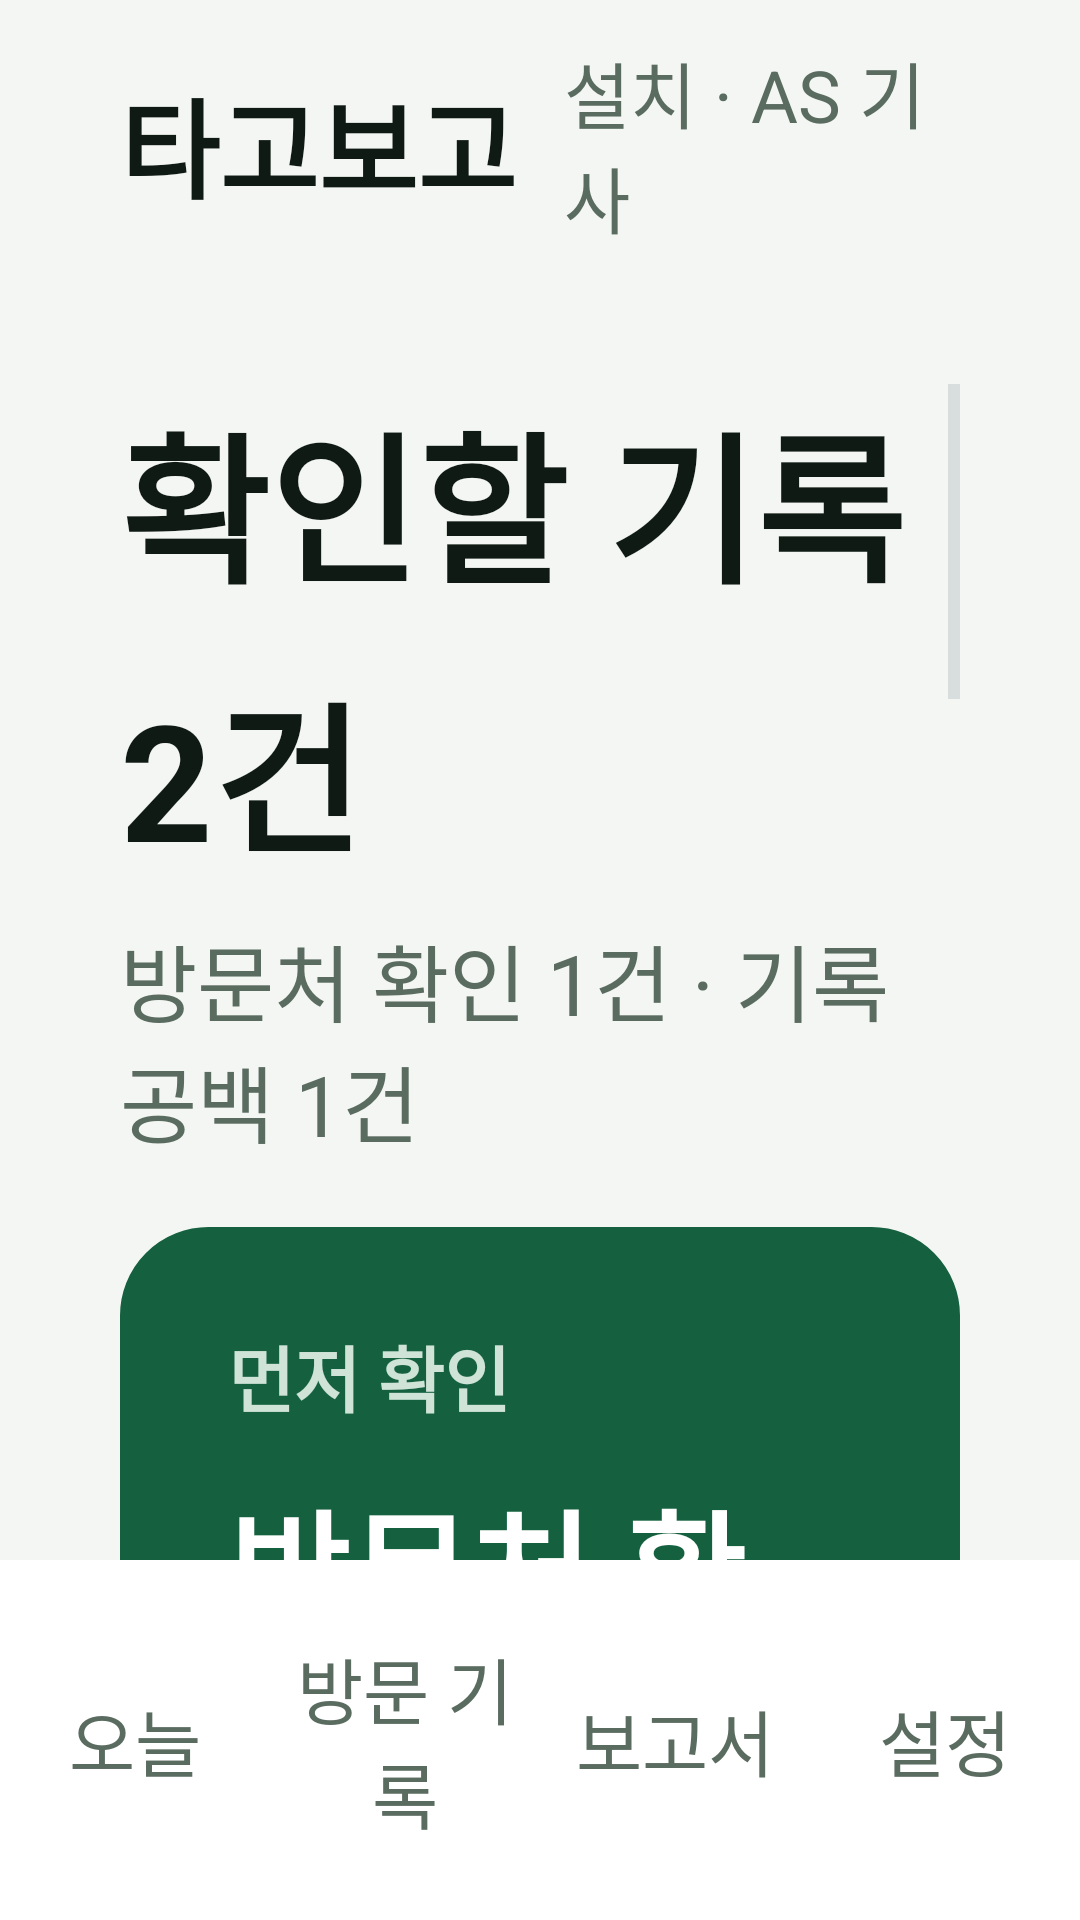

Write the Android layout XML for this screen, with the resource values it uses.
<!-- AndroidManifest.xml: application theme Theme.TagoBogo -->
<!-- res/layout/activity_main.xml -->
<?xml version="1.0" encoding="utf-8"?>
<LinearLayout xmlns:android="http://schemas.android.com/apk/res/android"
    android:layout_width="match_parent"
    android:layout_height="match_parent"
    android:orientation="vertical"
    android:background="@color/tb_bg">

    <include layout="@layout/view_topbar" />

    <ScrollView
        android:id="@+id/today_scroll"
        android:layout_width="match_parent"
        android:layout_height="0dp"
        android:layout_weight="1"
        android:paddingStart="@dimen/tb_gutter"
        android:paddingEnd="@dimen/tb_gutter"
        android:paddingTop="@dimen/tb_card_pad_v"
        android:paddingBottom="@dimen/tb_card_pad_v"
        android:clipToPadding="false">

        <LinearLayout
            android:layout_width="match_parent"
            android:layout_height="wrap_content"
            android:orientation="vertical">

            <LinearLayout
                android:id="@+id/today_state_before"
                android:layout_width="match_parent"
                android:layout_height="wrap_content"
                android:orientation="vertical"
                android:visibility="gone">

                <TextView
                    style="@style/Tb.H1"
                    android:layout_width="match_parent"
                    android:layout_height="wrap_content"
                    android:text="@string/today_before_title" />

                <TextView
                    style="@style/Tb.Sub"
                    android:layout_width="match_parent"
                    android:layout_height="wrap_content"
                    android:layout_marginTop="10dp"
                    android:layout_marginBottom="@dimen/tb_gap"
                    android:text="@string/today_before_date_sample" />

                <LinearLayout style="@style/Tb.Card">

                    <TextView
                        style="@style/Tb.CardTitle"
                        android:layout_width="match_parent"
                        android:layout_height="wrap_content"
                        android:text="@string/today_before_card_title" />

                    <TextView
                        style="@style/Tb.Body"
                        android:layout_width="match_parent"
                        android:layout_height="wrap_content"
                        android:layout_marginTop="18dp"
                        android:text="@string/today_before_bullets" />

                    <TextView
                        android:id="@+id/btn_start_recording"
                        style="@style/Tb.Button.Primary"
                        android:layout_marginTop="@dimen/tb_gap"
                        android:text="@string/action_start_recording" />
                </LinearLayout>

            </LinearLayout>

            <LinearLayout
                android:id="@+id/today_state_driving"
                android:layout_width="match_parent"
                android:layout_height="wrap_content"
                android:orientation="vertical"
                android:visibility="gone">

                <TextView
                    style="@style/Tb.H1"
                    android:layout_width="match_parent"
                    android:layout_height="wrap_content"
                    android:text="@string/today_driving_title" />

                <TextView
                    style="@style/Tb.Sub"
                    android:layout_width="match_parent"
                    android:layout_height="wrap_content"
                    android:layout_marginTop="10dp"
                    android:layout_marginBottom="@dimen/tb_gap"
                    android:text="@string/today_driving_sub" />

                <LinearLayout style="@style/Tb.Card">

                    <TextView
                        android:id="@+id/driving_summary"
                        style="@style/Tb.CardTitle"
                        android:layout_width="match_parent"
                        android:layout_height="wrap_content"
                        android:text="@string/today_driving_summary_sample" />

                </LinearLayout>

                <TextView
                    style="@style/Tb.Body"
                    android:layout_width="match_parent"
                    android:layout_height="wrap_content"
                    android:layout_marginTop="@dimen/tb_gap"
                    android:text="@string/today_driving_pending_sample" />
            </LinearLayout>

            <LinearLayout
                android:id="@+id/today_state_ready"
                android:layout_width="match_parent"
                android:layout_height="wrap_content"
                android:orientation="vertical">

                <TextView
                    android:id="@+id/today_title"
                    style="@style/Tb.H1"
                    android:layout_width="match_parent"
                    android:layout_height="wrap_content"
                    android:text="@string/today_title_sample" />

                <TextView
                    android:id="@+id/today_sub"
                    style="@style/Tb.Sub"
                    android:layout_width="match_parent"
                    android:layout_height="wrap_content"
                    android:layout_marginTop="10dp"
                    android:layout_marginBottom="@dimen/tb_gap"
                    android:text="@string/today_sub_sample" />

                <LinearLayout
                    android:id="@+id/card_hero"
                    style="@style/Tb.Card.Hero">

                    <TextView
                        style="@style/Tb.Label"
                        android:textColor="@color/tb_hero_sub"
                        android:text="@string/hero_kick" />

                    <TextView
                        android:id="@+id/hero_title"
                        style="@style/Tb.Hero"
                        android:layout_width="match_parent"
                        android:layout_height="wrap_content"
                        android:layout_marginTop="14dp"
                        android:text="@string/hero_title_sample" />

                    <TextView
                        android:id="@+id/hero_sub"
                        style="@style/Tb.Body"
                        android:layout_width="match_parent"
                        android:layout_height="wrap_content"
                        android:layout_marginTop="12dp"
                        android:textColor="@color/tb_hero_sub"
                        android:text="@string/hero_sub_sample" />

                    <TextView
                        android:id="@+id/btn_confirm_stop"
                        style="@style/Tb.Button.Hero"
                        android:layout_marginTop="26dp"
                        android:text="@string/action_confirm_stop" />
                </LinearLayout>

                <LinearLayout
                    android:id="@+id/card_gap"
                    style="@style/Tb.Card"
                    android:layout_marginTop="@dimen/tb_gap">

                    <TextView
                        style="@style/Tb.Chip.Warn"
                        android:text="@string/tag_needs_review" />

                    <TextView
                        android:id="@+id/gap_title"
                        style="@style/Tb.CardTitle"
                        android:layout_width="match_parent"
                        android:layout_height="wrap_content"
                        android:layout_marginTop="14dp"
                        android:text="@string/gap_title_sample" />

                    <TextView
                        android:id="@+id/gap_sub"
                        style="@style/Tb.Body"
                        android:layout_width="match_parent"
                        android:layout_height="wrap_content"
                        android:text="@string/gap_sub_sample" />

                    <TextView
                        android:id="@+id/btn_check_gap"
                        style="@style/Tb.Button.Small"
                        android:layout_marginTop="@dimen/tb_gap_sm"
                        android:text="@string/action_check_gap" />
                </LinearLayout>

                <LinearLayout
                    style="@style/Tb.Card"
                    android:layout_marginTop="@dimen/tb_gap">

                    <TextView
                        android:id="@+id/report_card_title"
                        style="@style/Tb.CardTitle"
                        android:layout_width="match_parent"
                        android:layout_height="wrap_content"
                        android:text="@string/report_card_title" />

                    <TextView
                        android:id="@+id/btn_review_report"
                        style="@style/Tb.Button.Small"
                        android:layout_marginTop="@dimen/tb_gap_sm"
                        android:text="@string/action_review_report" />
                </LinearLayout>

            </LinearLayout>
        </LinearLayout>
    </ScrollView>

    <include layout="@layout/view_tabs" />
</LinearLayout>
<!-- res/layout/view_topbar.xml (included above) -->
<?xml version="1.0" encoding="utf-8"?>
<LinearLayout xmlns:android="http://schemas.android.com/apk/res/android"
    android:id="@+id/topbar"
    android:layout_width="match_parent"
    android:layout_height="@dimen/tb_bar_h"
    android:orientation="horizontal"
    android:gravity="center_vertical"
    android:paddingStart="@dimen/tb_gutter"
    android:paddingEnd="@dimen/tb_gutter"
    android:background="@color/tb_bg">

    <TextView
        android:id="@+id/topbar_logo"
        android:layout_width="wrap_content"
        android:layout_height="wrap_content"
        android:text="@string/app_name"
        android:textSize="@dimen/tb_text_logo"
        android:textStyle="bold"
        android:textColor="@color/tb_ink" />

    <TextView
        android:id="@+id/topbar_role"
        android:layout_width="wrap_content"
        android:layout_height="wrap_content"
        android:layout_marginStart="16dp"
        android:text="@string/role_tech"
        android:textSize="@dimen/tb_text_label"
        android:textColor="@color/tb_muted" />

    <View
        android:layout_width="0dp"
        android:layout_height="1dp"
        android:layout_weight="1" />

    <View
        android:id="@+id/topbar_dot"
        android:layout_width="16dp"
        android:layout_height="16dp"
        android:layout_marginEnd="12dp"
        android:background="@drawable/bg_dot"
        android:visibility="gone" />

    <TextView
        android:id="@+id/topbar_status"
        android:layout_width="wrap_content"
        android:layout_height="wrap_content"
        android:textSize="@dimen/tb_text_status"
        android:textColor="@color/tb_muted"
        android:visibility="gone" />
</LinearLayout>
<!-- res/layout/view_tabs.xml (included above) -->
<?xml version="1.0" encoding="utf-8"?>
<LinearLayout xmlns:android="http://schemas.android.com/apk/res/android"
    android:id="@+id/tabs"
    android:layout_width="match_parent"
    android:layout_height="@dimen/tb_tabs_h"
    android:orientation="horizontal"
    android:background="@color/tb_surface">

    <TextView
        android:id="@+id/tab_today"
        style="@style/Tb.Tab"
        android:text="@string/nav_today" />

    <TextView
        android:id="@+id/tab_stops"
        style="@style/Tb.Tab"
        android:text="@string/nav_stops" />

    <TextView
        android:id="@+id/tab_report"
        style="@style/Tb.Tab"
        android:text="@string/nav_report" />

    <TextView
        android:id="@+id/tab_settings"
        style="@style/Tb.Tab"
        android:text="@string/nav_settings" />
</LinearLayout>
<!-- resources referenced by this layout -->
<resources>
  <color name="tb_bg">#FFF3F6F2</color>
  <color name="tb_hero_sub">#FFCFE3D7</color>
  <color name="tb_ink">#FF101A14</color>
  <color name="tb_muted">#FF5A6B60</color>
  <color name="tb_surface">#FFFFFFFF</color>
  <dimen name="tb_bar_h">96dp</dimen>
  <dimen name="tb_card_pad_v">32dp</dimen>
  <dimen name="tb_gap">22dp</dimen>
  <dimen name="tb_gap_sm">14dp</dimen>
  <dimen name="tb_gutter">40dp</dimen>
  <dimen name="tb_tabs_h">120dp</dimen>
  <dimen name="tb_text_label">24sp</dimen>
  <dimen name="tb_text_logo">36sp</dimen>
  <dimen name="tb_text_status">26sp</dimen>
  <string name="action_check_gap">기록 확인</string>
  <string name="action_confirm_stop">방문처 확인</string>
  <string name="action_review_report">보고서 검토</string>
  <string name="action_start_recording">기록 시작</string>
  <string name="app_name">타고보고</string>
  <string name="gap_sub_sample">10:55 — 11:08</string>
  <string name="gap_title_sample">기록 공백 1건</string>
  <string name="hero_kick">먼저 확인</string>
  <string name="hero_sub_sample">11:30 — 11:46 · 16분 체류</string>
  <string name="hero_title_sample">방문처 확인 필요</string>
  <string name="nav_report">보고서</string>
  <string name="nav_settings">설정</string>
  <string name="nav_stops">방문 기록</string>
  <string name="nav_today">오늘</string>
  <string name="report_card_title">설치 · AS 보고서</string>
  <string name="role_tech">설치 · AS 기사</string>
  <string name="tag_needs_review">확인 필요</string>
  <string name="today_before_bullets">방문처와 현장 메모를 정리하세요.</string>
  <string name="today_before_card_title">방문 기록</string>
  <string name="today_before_date_sample">11월 15일 일요일</string>
  <string name="today_before_title">오늘 기록을 시작할까요?</string>
  <string name="today_driving_pending_sample">미작성 메모 1건</string>
  <string name="today_driving_sub">정차 중에 방문 확인과 메모를 작성할 수 있습니다.</string>
  <string name="today_driving_summary_sample">업무 방문 2건 · 24.6 km</string>
  <string name="today_driving_title">운행 기록 중</string>
  <string name="today_sub_sample">방문처 확인 1건 · 기록 공백 1건</string>
  <string name="today_title_sample">확인할 기록 2건</string>
  <style name="Tb.Button.Small" parent="Tb.Button">
          <item name="android:layout_height">@dimen/tb_btn_h_sm</item>
          <item name="android:textSize">@dimen/tb_text_btn_sm</item>
      </style>
  <style name="Tb.Card.Hero" parent="Tb.Card">
          <item name="android:background">@drawable/bg_card_hero</item>
      </style>
  <style name="Tb.Chip.Warn" parent="Tb.Chip">
          <item name="android:background">@drawable/bg_chip_warn</item>
          <item name="android:textColor">@color/tb_warn</item>
      </style>
  <style name="Tb.Sub" parent="Tb.Text">
          <item name="android:textSize">@dimen/tb_text_sub</item>
          <item name="android:textColor">@color/tb_muted</item>
      </style>
  <style name="Theme.TagoBogo" parent="android:Theme.DeviceDefault.NoActionBar">
          <item name="android:windowBackground">@color/tb_bg</item>
      </style>
  <color name="tb_accent">#FF14603F</color>
  <style name="Tb.Text" parent="">
          <item name="android:layout_width">wrap_content</item>
          <item name="android:layout_height">wrap_content</item>
      </style>
  <dimen name="tb_text_body">28sp</dimen>
  <color name="tb_hero_btn_ink">#FF14603F</color>
  <color name="tb_on_accent">#FFFFFFFF</color>
  <dimen name="tb_btn_h_sm">72dp</dimen>
  <dimen name="tb_text_btn_sm">28sp</dimen>
  <dimen name="tb_card_pad_h">36dp</dimen>
  <dimen name="tb_text_card_title">38sp</dimen>
  <color name="tb_warn">#FF8A4B00</color>
  <dimen name="tb_text_h1">54sp</dimen>
  <dimen name="tb_text_hero">44sp</dimen>
  <color name="tb_hero_ink">#FFFFFFFF</color>
  <dimen name="tb_text_sub">28sp</dimen>
  <dimen name="tb_btn_h">94dp</dimen>
  <dimen name="tb_text_btn">34sp</dimen>
  <color name="tb_hero_btn_bg">#FFFFFFFF</color>
  <color name="tb_line">#FFD9E2DA</color>
  <color name="tb_hero_bg">#FF14603F</color>
  <color name="tb_hero_stroke">#FF14603F</color>
  <color name="tb_warn_bg">#FFFDEBD2</color>
  <color name="tb_soft">#FFE6F0E7</color>
</resources>
